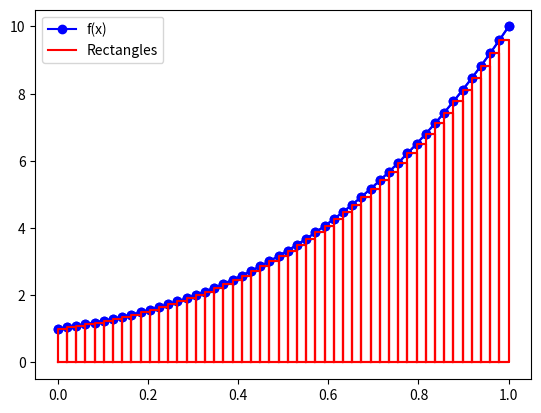

Write the Python code that produced this figure.
import numpy as np

import matplotlib.pyplot as plt


def f(x,p1,p2,p3,p4):
    return p1 + p2*x + p3*x**2 + p4*x**3

def integration(p1,p2,p3,p4,a,b) :
    return (p1 * b + (p2 / 2) * b ** 2 + (p3 / 3) * b ** 3 + (p4 / 4) * b ** 4) - (p1 * a + (p2 / 2) * a ** 2 + (p3 / 3) * a ** 3 + (p4 / 4) * a ** 4)



integration_numerique = integration(1, 2, 3, 4, 0, 1)
print(integration_numerique)


def methode_rectangle_numpy(n,xmin,xmax,p1,p2,p3,p4):
    x = np.linspace(xmin, xmax, n)  # Points d'évaluation
    y = f(x, p1, p2, p3, p4)  # Valeurs de la fonction

    dx = (xmax - xmin) / (n - 1)  # Largeur constante des rectangles
    x_rect = x[:-1]  # Prendre x sauf le dernier point pour les bases des rectangles
    y_rect = y[:-1]  # Hauteur des rectangles (valeur gauche)

    # Calcul de l'intégrale sans boucle
    integrale = np.sum(y_rect * dx)

    # Tracé de la courbe
    plt.plot(x, y, "bo-", label="f(x)")

    # Construction des coordonnées des rectangles sans boucle
    X_rect = np.array([x_rect, x_rect, x_rect + dx, x_rect + dx, x_rect]).T
    Y_rect = np.array([np.zeros_like(y_rect), y_rect, y_rect, np.zeros_like(y_rect), np.zeros_like(y_rect)]).T

    # Tracé des rectangles
    plt.plot(X_rect.T, Y_rect.T, "r")

    plt.legend(["f(x)", "Rectangles"])
    plt.show()

    print("intégrale =", integrale)

plt.show()

print(methode_rectangle_numpy(50,0,1,1,2,3,4))

def methode_rectangle_python(n, xmin, xmax, p1, p2, p3, p4):
    ni = n - 1  # nombre d'intervalles
    x_values = [xmin + i * (xmax - xmin) / ni for i in range(n)]
    y_values = [f(x, p1, p2, p3, p4) for x in x_values]

    plt.plot(x_values, y_values, "bo-")

    integrale = 0
    for i in range(ni):
        dx = x_values[i+1] - x_values[i]
        integrale += y_values[i] * dx

        x_rect = [x_values[i], x_values[i], x_values[i+1], x_values[i+1], x_values[i]]
        y_rect = [0, y_values[i], y_values[i], 0, 0]
        plt.plot(x_rect, y_rect, "r")

    print("intégrale =", integrale)
    plt.show()


print(methode_rectangle_python(50,0,1,1,2,3,4))





def methode_trapeze_python(p1,p2,p3,p4,n,a,b):
    dx = (b-a)/n
    somme =  0.5 * (f(a, p1, p2, p3, p4) + f(b, p1, p2, p3, p4))
    for i in range(1, n):
        x_i = a + i * dx
        somme = somme + f(x_i, p1, p2, p3, p4)
    return somme * dx

def methode_trapeze_numpy(p1,p2,p3,p4,n,a,b):
    dx = (b-a)/n
    x = np.linspace(a,b,n)
    y = f(x,p1, p2, p3, p4)
    return (dx/2) * np.sum(y[:-1]+ y[1:])





